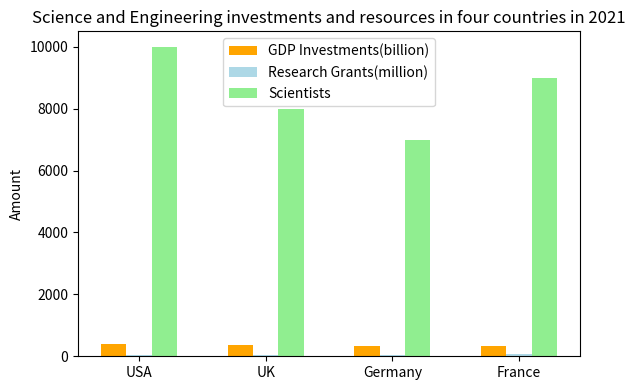

Write the Python code that produced this figure. (Note: this script raises an exception after producing the figure.)

import matplotlib.pyplot as plt
import numpy as np

# Set figure size
plt.figure(figsize=(6, 4))

# Set bar chart
Country = ['USA', 'UK', 'Germany', 'France']
GDP_investment = [400, 350, 320, 340]
Research_grants = [50, 40, 45, 60]
Scientists = [10000, 8000, 7000, 9000]

x = np.arange(len(Country))
width = 0.2

ax = plt.subplot()
ax.bar(x - width, GDP_investment, width=width, label='GDP Investments(billion)', color='orange')
ax.bar(x, Research_grants, width=width, label='Research Grants(million)', color='lightblue')
ax.bar(x + width, Scientists, width=width, label='Scientists', color='lightgreen')

# Set x-axis, y-axis, and legend
ax.set_xticks(x)
ax.set_xticklabels(Country)
ax.set_ylabel('Amount')
ax.set_title('Science and Engineering investments and resources in four countries in 2021')
ax.legend()

# Adjust the display of the chart
plt.tight_layout()

# Save the chart
plt.savefig('bar chart/png/559.png')

# Clear the current image state
plt.clf()
